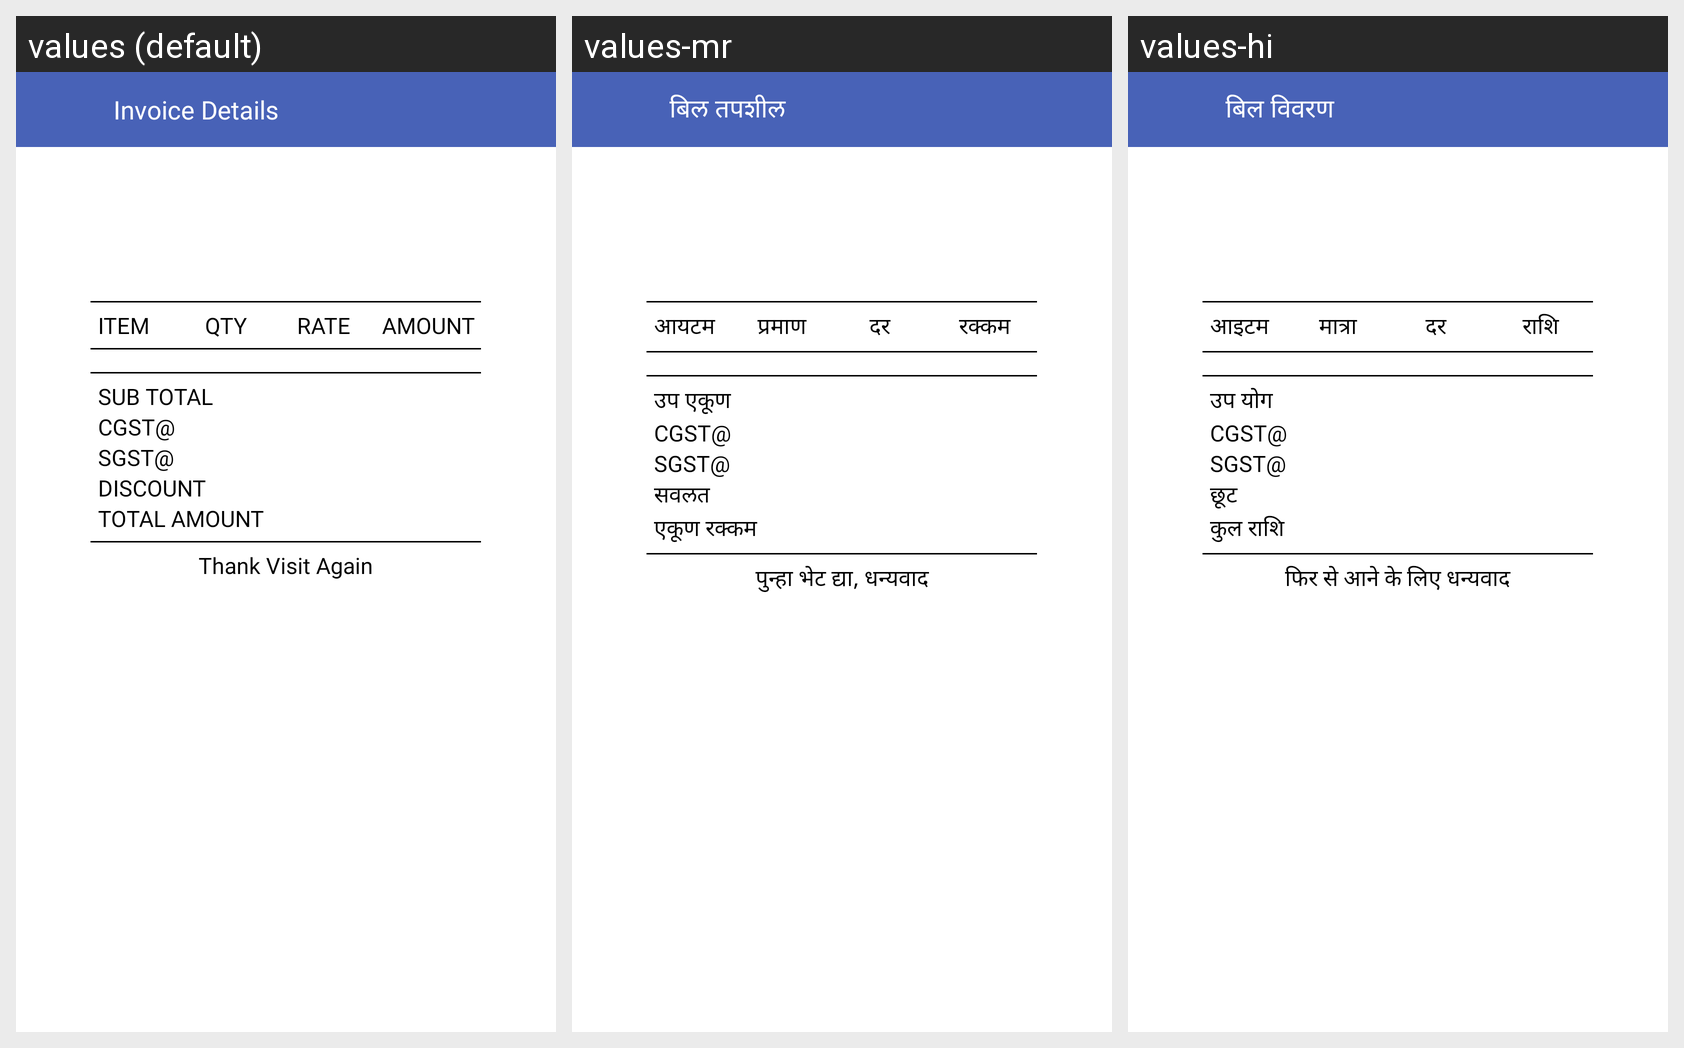

The Android screen above is rendered under several locales of the same app. Produce the string resources it draws, with the default and per-locale values.
Android screen res/layout/fragment_invoice_product_details.xml rendered under 3 locales, left to right: values (default), values-mr, values-hi. Device: Nexus 5 (rendered at 1080×1920; each locale shown at half size, 540×960, under a caption strip naming it); theme AppTheme.
Strings drawn on this screen, with the default value and each locale's value (text and hints the layout hard-codes, and strings that could not be matched under every locale, appear in the picture but are not listed):

setting_invoice_details
  values: Invoice Details
  values-mr: बिल तपशील
  values-hi: बिल विवरण

ui_item
  values: ITEM
  values-mr: आयटम
  values-hi: आइटम

ui_qty
  values: QTY
  values-mr: प्रमाण
  values-hi: मात्रा

ui_rate
  values: RATE
  values-mr: दर
  values-hi: दर

ui_amount
  values: AMOUNT
  values-mr: रक्कम
  values-hi: राशि

ui_sub_total
  values: SUB TOTAL
  values-mr: उप एकूण
  values-hi: उप योग

ui_cgst
  values: CGST@
  values-mr: CGST@
  values-hi: CGST@

ui_sgst
  values: SGST@
  values-mr: SGST@
  values-hi: SGST@

ui_discount
  values: DISCOUNT
  values-mr: सवलत
  values-hi: छूट

ui_total_amount
  values: TOTAL AMOUNT
  values-mr: एकूण रक्कम
  values-hi: कुल राशि

ui_thank_visit_again
  values: Thank Visit Again
  values-mr: पुन्हा भेट द्या, धन्यवाद
  values-hi: फिर से आने के लिए धन्यवाद
